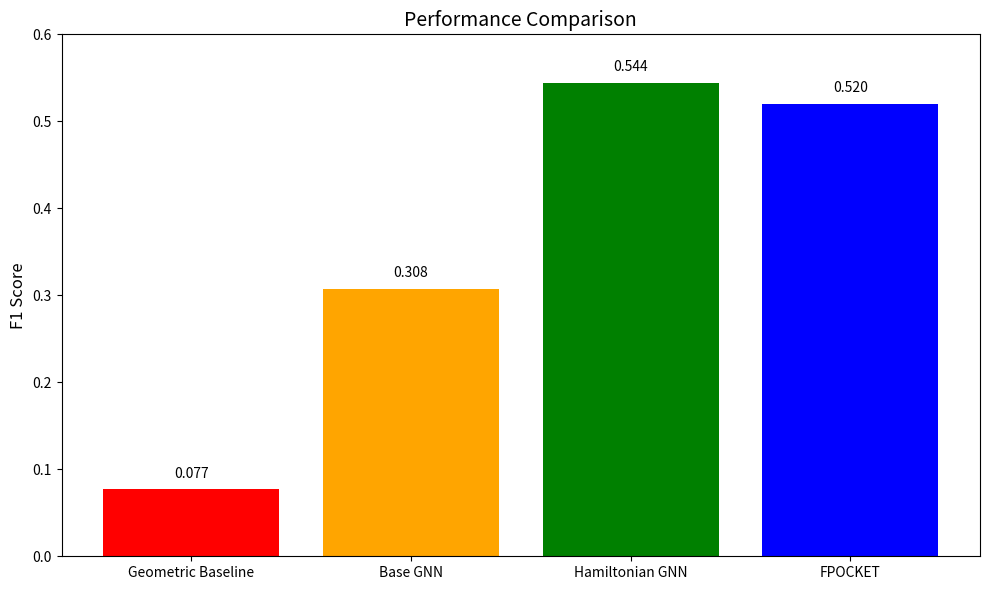
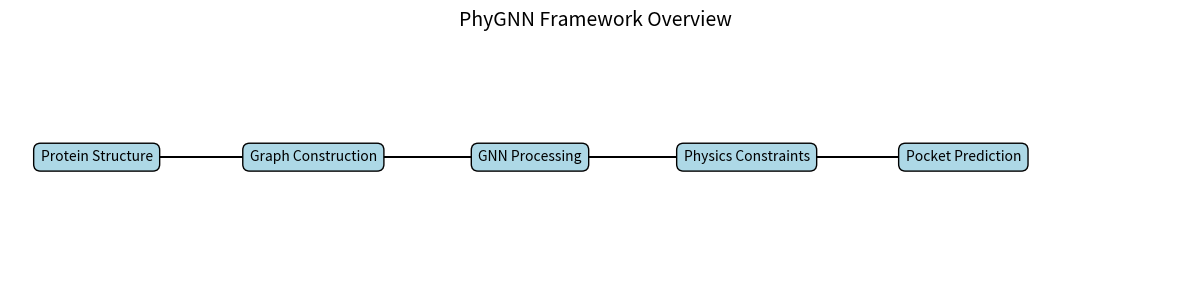

Source code (Python) for these figures, in order:
import matplotlib.pyplot as plt
import numpy as np
import json
import os

# Check what data we have
phase1_f1 = 0.077
phase2a_f1 = 0.3077
phase2b_f1 = 0.5444
fpocket_f1 = 0.520

# Figure 1: Performance Progression (if missing)
fig1_path = "./paper/final_figures/fig1_performance_progression.png"
if not os.path.exists(fig1_path):
    print("Generating Figure 1...")
    methods = ['Geometric Baseline', 'Base GNN', 'Hamiltonian GNN', 'FPOCKET']
    f1_scores = [phase1_f1, phase2a_f1, phase2b_f1, fpocket_f1]
    
    fig, ax = plt.subplots(figsize=(10, 6))
    bars = ax.bar(methods, f1_scores, color=['red', 'orange', 'green', 'blue'])
    ax.set_ylabel('F1 Score', fontsize=12)
    ax.set_title('Performance Comparison', fontsize=14)
    ax.set_ylim(0, 0.6)
    
    # Add value labels on bars
    for bar, score in zip(bars, f1_scores):
        height = bar.get_height()
        ax.text(bar.get_x() + bar.get_width()/2., height + 0.01,
                f'{score:.3f}', ha='center', va='bottom')
    
    plt.tight_layout()
    os.makedirs("./paper/final_figures/", exist_ok=True)
    plt.savefig(fig1_path, dpi=300, bbox_inches='tight')
    plt.close()
    print(f"✅ Saved {fig1_path}")

# Figure 3: Method Overview (simple version)
fig3_path = "./paper/final_figures/fig3_framework_overview.png"
if not os.path.exists(fig3_path):
    print("Generating Figure 3...")
    # Create simple pipeline diagram
    fig, ax = plt.subplots(figsize=(12, 3))
    
    steps = ['Protein Structure', 'Graph Construction', 'GNN Processing', 
             'Physics Constraints', 'Pocket Prediction']
    
    for i, step in enumerate(steps):
        ax.text(i*2.5, 0, step, ha='center', va='center', 
                bbox=dict(boxstyle="round,pad=0.5", facecolor="lightblue"))
        if i < len(steps)-1:
            ax.arrow(i*2.5+0.5, 0, 1.5, 0, head_width=0.1, head_length=0.2, fc='k', ec='k')
    
    ax.set_xlim(-1, len(steps)*2.5)
    ax.set_ylim(-1, 1)
    ax.axis('off')
    ax.set_title('PhyGNN Framework Overview', fontsize=14)
    
    plt.tight_layout()
    plt.savefig(fig3_path, dpi=300, bbox_inches='tight')
    plt.close()
    print(f"✅ Saved {fig3_path}")

print("\nFigure generation complete!")
